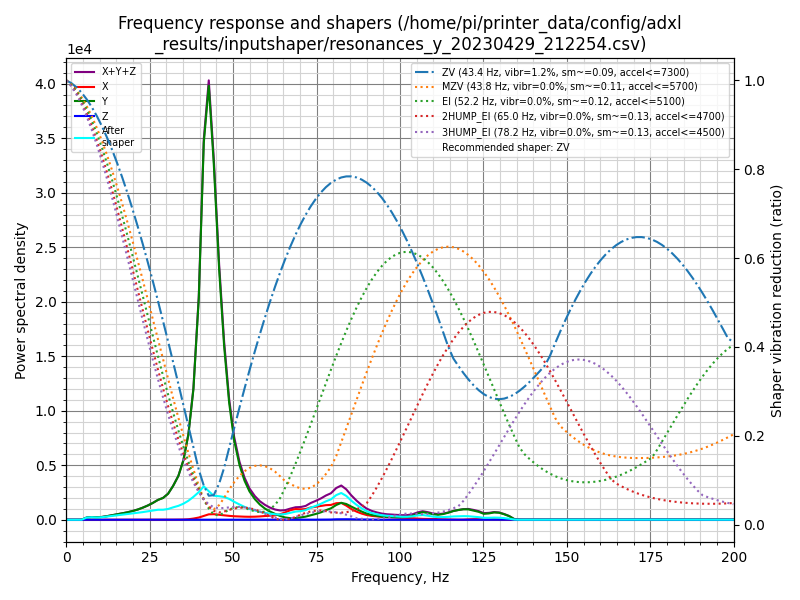

The file beside this chart, header and first rows:
freq, psd_x, psd_y, psd_z, psd_xyz
0.0, 3.128e+01, 5.134e+02, 5.167e+00, 5.498e+02
1.5, 3.080e+01, 2.988e+02, 2.229e+01, 3.519e+02
3.1, 1.671e+01, 2.467e+01, 2.482e+01, 6.620e+01
4.6, 1.605e+01, 3.120e+02, 2.375e+01, 3.518e+02
6.1, 1.484e+01, 1.238e+03, 2.527e+01, 1.278e+03
7.6, 1.581e+01, 1.861e+03, 3.482e+01, 1.911e+03
9.2, 1.674e+01, 2.038e+03, 3.016e+01, 2.085e+03
10.7, 1.732e+01, 2.760e+03, 2.541e+01, 2.803e+03
12.2, 1.666e+01, 4.034e+03, 2.708e+01, 4.078e+03
13.7, 1.553e+01, 5.677e+03, 2.811e+01, 5.720e+03
15.3, 1.482e+01, 7.770e+03, 2.657e+01, 7.812e+03
16.8, 1.473e+01, 1.007e+04, 2.349e+01, 1.011e+04
18.3, 1.654e+01, 1.251e+04, 2.353e+01, 1.255e+04
19.8, 1.836e+01, 1.585e+04, 2.557e+01, 1.590e+04
21.4, 2.219e+01, 2.010e+04, 2.796e+01, 2.015e+04
22.9, 2.566e+01, 2.543e+04, 2.658e+01, 2.548e+04
24.4, 3.319e+01, 3.189e+04, 2.971e+01, 3.195e+04
25.9, 4.102e+01, 3.991e+04, 3.555e+01, 3.998e+04
27.5, 6.579e+01, 5.032e+04, 3.099e+01, 5.041e+04
29.0, 9.403e+01, 5.819e+04, 2.944e+01, 5.831e+04
30.5, 1.402e+02, 7.290e+04, 2.975e+01, 7.307e+04
32.0, 2.487e+02, 9.929e+04, 3.017e+01, 9.957e+04
33.6, 3.861e+02, 1.356e+05, 3.191e+01, 1.360e+05
35.1, 6.476e+02, 1.920e+05, 3.361e+01, 1.927e+05
36.6, 1.687e+03, 2.872e+05, 3.456e+01, 2.890e+05
38.1, 4.166e+03, 4.575e+05, 4.041e+01, 4.617e+05
39.7, 8.076e+03, 8.071e+05, 6.814e+01, 8.152e+05
41.2, 1.461e+04, 1.427e+06, 1.613e+02, 1.441e+06
42.7, 2.131e+04, 1.704e+06, 1.903e+02, 1.725e+06
44.2, 2.267e+04, 1.446e+06, 1.146e+02, 1.468e+06
45.8, 2.085e+04, 1.055e+06, 9.471e+01, 1.076e+06
47.3, 1.924e+04, 7.548e+05, 5.244e+01, 7.741e+05
48.8, 1.745e+04, 5.251e+05, 3.299e+01, 5.425e+05
50.3, 1.613e+04, 3.672e+05, 2.951e+01, 3.834e+05
51.9, 1.544e+04, 2.613e+05, 2.962e+01, 2.768e+05
53.4, 1.501e+04, 1.921e+05, 3.047e+01, 2.072e+05
54.9, 1.499e+04, 1.429e+05, 3.122e+01, 1.579e+05
56.5, 1.591e+04, 1.071e+05, 3.053e+01, 1.231e+05
58.0, 1.769e+04, 8.111e+04, 2.855e+01, 9.882e+04
59.5, 2.035e+04, 6.144e+04, 2.735e+01, 8.181e+04
61.0, 2.204e+04, 4.636e+04, 4.039e+01, 6.844e+04
62.6, 2.514e+04, 3.345e+04, 4.298e+01, 5.864e+04
64.1, 3.251e+04, 2.208e+04, 3.298e+01, 5.462e+04
65.6, 4.407e+04, 1.368e+04, 3.775e+01, 5.779e+04
67.1, 5.861e+04, 9.936e+03, 4.485e+01, 6.860e+04
68.7, 6.770e+04, 1.111e+04, 6.730e+01, 7.888e+04
70.2, 6.695e+04, 1.487e+04, 1.127e+02, 8.193e+04
71.7, 7.027e+04, 2.041e+04, 1.817e+02, 9.087e+04
73.2, 8.206e+04, 2.992e+04, 3.661e+02, 1.123e+05
74.8, 8.941e+04, 4.012e+04, 6.945e+02, 1.302e+05
76.3, 9.650e+04, 5.206e+04, 9.208e+02, 1.495e+05
77.8, 1.043e+05, 6.823e+04, 7.284e+02, 1.733e+05
79.3, 1.080e+05, 8.317e+04, 1.668e+03, 1.929e+05
80.9, 1.231e+05, 1.096e+05, 3.275e+03, 2.359e+05
82.4, 1.272e+05, 1.281e+05, 3.846e+03, 2.591e+05
83.9, 1.090e+05, 1.215e+05, 3.851e+03, 2.343e+05
85.4, 8.451e+04, 1.034e+05, 3.645e+03, 1.915e+05
87.0, 6.467e+04, 8.435e+04, 3.062e+03, 1.521e+05
88.5, 5.024e+04, 6.685e+04, 2.457e+03, 1.195e+05
90.0, 3.923e+04, 5.130e+04, 1.859e+03, 9.239e+04
... 72 more rows
